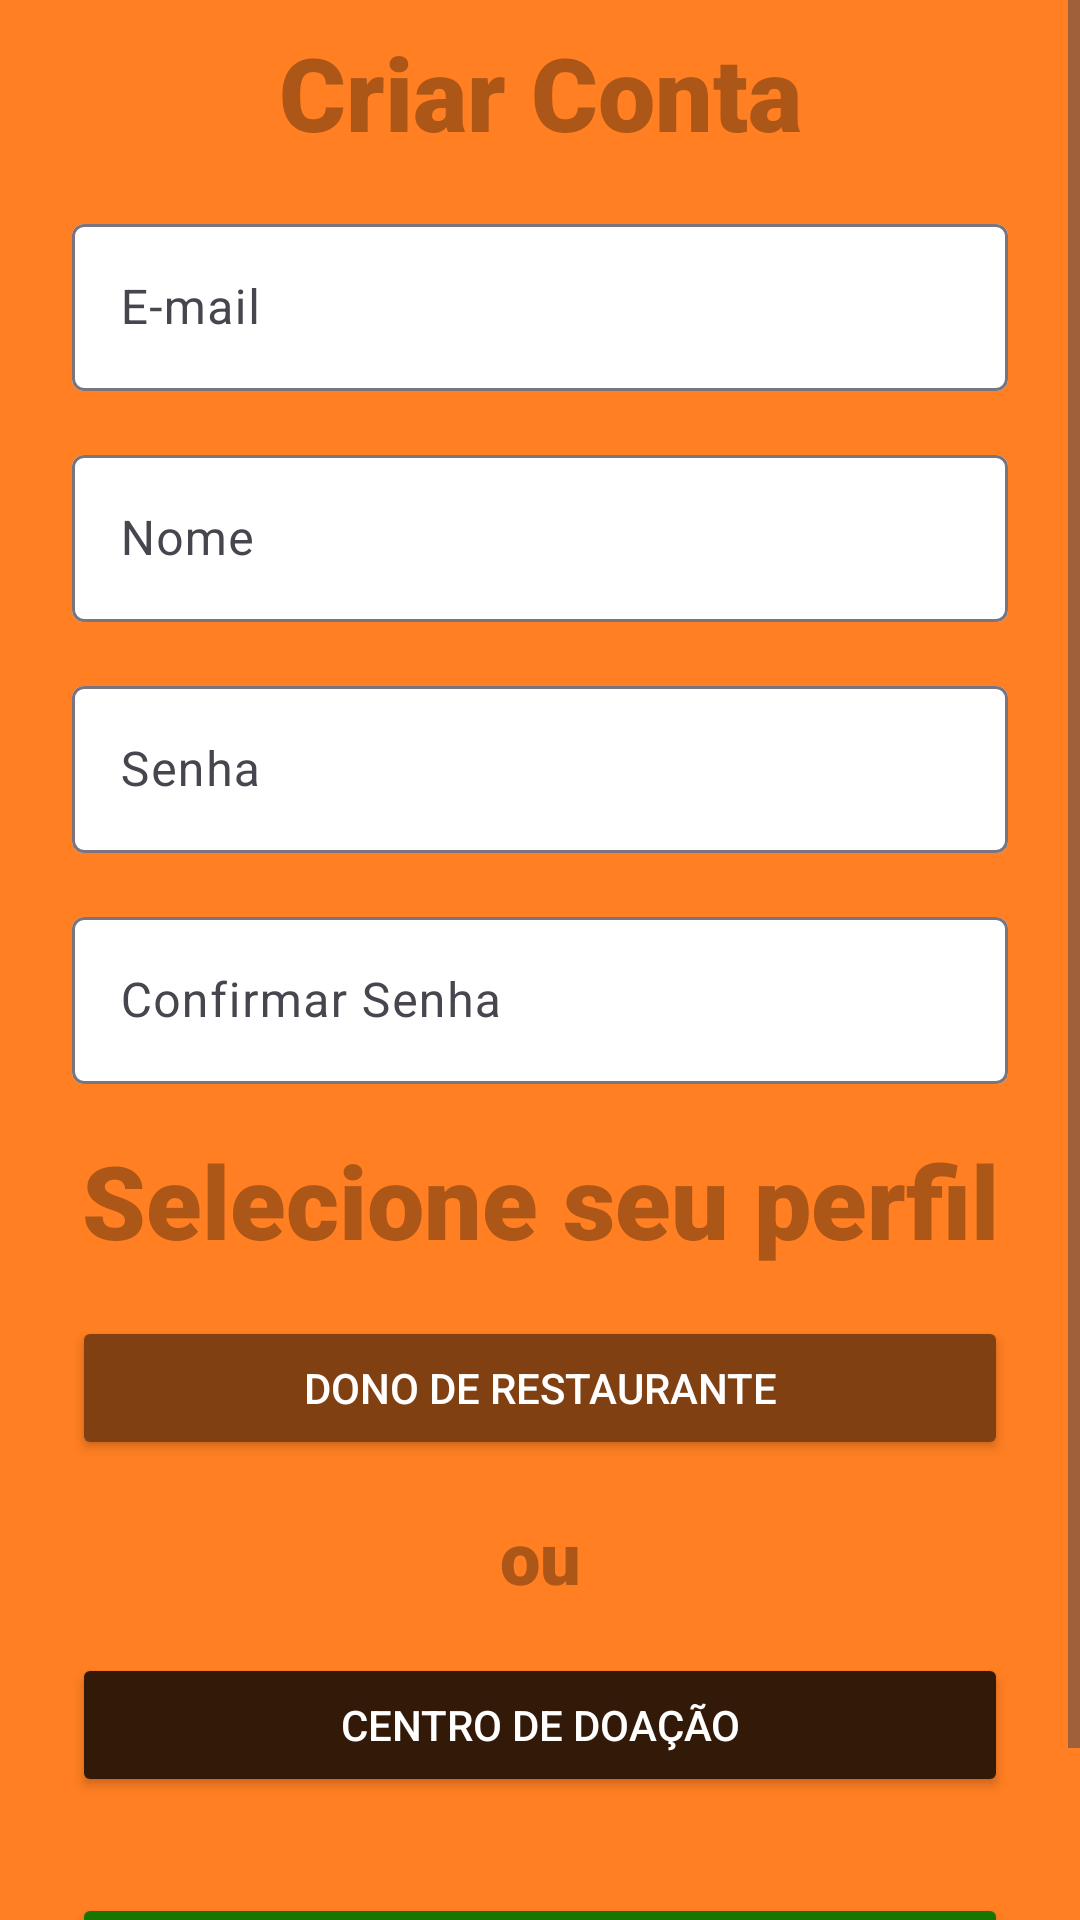

Reconstruct the res/layout file that produces this screen, plus the resources it refers to.
<!-- AndroidManifest.xml: application theme Theme.WasteWiseEats -->
<!-- res/layout/activity_criar_conta.xml -->
<?xml version="1.0" encoding="utf-8"?>
<ScrollView xmlns:android="http://schemas.android.com/apk/res/android"
    xmlns:app="http://schemas.android.com/apk/res-auto"
    xmlns:tools="http://schemas.android.com/tools"
    android:layout_width="match_parent"
    android:layout_height="match_parent"
    android:fillViewport="true">

    <LinearLayout

        android:id="@+id/main"
        android:layout_width="match_parent"
        android:layout_height="match_parent"
        android:background="@color/laranja"
        android:orientation="vertical"
        android:padding="8dp"
        tools:context=".CriarContaActivity">

        <TextView
            android:layout_width="match_parent"
            android:layout_height="wrap_content"
            android:fontFamily="sans-serif-black"
            android:gravity="center"
            android:text="Criar Conta"
            android:textColor="@color/marrom"
            android:textSize="34sp"
            android:textStyle="bold"
            app:layout_constraintBottom_toBottomOf="parent"
            app:layout_constraintEnd_toEndOf="parent"
            app:layout_constraintStart_toStartOf="parent"
            app:layout_constraintTop_toTopOf="parent" />

        <com.google.android.material.textfield.TextInputLayout
            android:layout_width="match_parent"
            android:layout_height="wrap_content"
            android:layout_margin="16dp"
            android:backgroundTint="#FFFFFF">

            <com.google.android.material.textfield.TextInputEditText
                android:id="@+id/email"
                android:layout_width="match_parent"
                android:layout_height="wrap_content"
                android:backgroundTint="#FFFFFF"
                android:backgroundTintMode="src_over"
                android:hint="E-mail" />
        </com.google.android.material.textfield.TextInputLayout>

        <com.google.android.material.textfield.TextInputLayout
            android:layout_width="match_parent"
            android:layout_height="wrap_content"
            android:layout_marginStart="16dp"
            android:layout_marginLeft="16dp"
            android:layout_marginTop="0dp"
            android:layout_marginEnd="16dp"
            android:layout_marginBottom="16dp">

            <com.google.android.material.textfield.TextInputEditText
                android:id="@+id/nome"
                android:layout_width="match_parent"
                android:layout_height="wrap_content"
                android:backgroundTint="#FFFFFF"
                android:backgroundTintMode="src_over"
                android:hint="Nome" />
        </com.google.android.material.textfield.TextInputLayout>

        <com.google.android.material.textfield.TextInputLayout
            android:layout_width="match_parent"
            android:layout_height="wrap_content"
            android:layout_marginStart="16dp"
            android:layout_marginLeft="16dp"
            android:layout_marginTop="0dp"
            android:layout_marginEnd="16dp"
            android:layout_marginBottom="16dp">

            <com.google.android.material.textfield.TextInputEditText
                android:id="@+id/senha"
                android:layout_width="match_parent"
                android:layout_height="wrap_content"
                android:backgroundTint="#FFFFFF"
                android:backgroundTintMode="src_over"
                android:hint="Senha" />
        </com.google.android.material.textfield.TextInputLayout>

        <com.google.android.material.textfield.TextInputLayout
            android:layout_width="match_parent"
            android:layout_height="wrap_content"
            android:layout_marginStart="16dp"
            android:layout_marginLeft="16dp"
            android:layout_marginTop="0dp"
            android:layout_marginEnd="16dp"
            android:layout_marginBottom="16dp">

            <com.google.android.material.textfield.TextInputEditText
                android:id="@+id/confirmarSenha"
                android:layout_width="match_parent"
                android:layout_height="wrap_content"
                android:backgroundTint="#FFFFFF"
                android:backgroundTintMode="src_over"
                android:hint="Confirmar Senha" />
        </com.google.android.material.textfield.TextInputLayout>

        <TextView
            android:layout_width="match_parent"
            android:layout_height="wrap_content"
            android:fontFamily="sans-serif-black"
            android:gravity="center"
            android:text="Selecione seu perfil"
            android:textColor="@color/marrom"
            android:textSize="34sp"
            android:textStyle="bold"
            app:layout_constraintBottom_toBottomOf="parent"
            app:layout_constraintEnd_toEndOf="parent"
            app:layout_constraintStart_toStartOf="parent"
            app:layout_constraintTop_toTopOf="parent" />

        <Button
            android:id="@+id/donoRestauranteBtn"
            android:layout_width="match_parent"
            android:layout_height="wrap_content"
            android:layout_margin="16dp"
            android:backgroundTint="@color/marromEscuro"
            android:text="Dono de Restaurante"
            android:textColor="#FFFFFF" />

        <TextView
            android:layout_width="match_parent"
            android:layout_height="wrap_content"
            android:fontFamily="sans-serif-black"
            android:gravity="center"
            android:text="ou"
            android:textColor="@color/marrom"
            android:textSize="24sp"
            android:textStyle="bold"
            app:layout_constraintBottom_toBottomOf="parent"
            app:layout_constraintEnd_toEndOf="parent"
            app:layout_constraintStart_toStartOf="parent"
            app:layout_constraintTop_toTopOf="parent" />

        <Button
            android:id="@+id/centroDoacao"
            android:layout_width="match_parent"
            android:layout_height="wrap_content"
            android:layout_margin="16dp"
            android:backgroundTint="@color/marromEscuroBlack"
            android:text="Centro de Doação"
            android:textColor="#FFFFFF" />

        <Button
            android:id="@+id/salvar"
            android:layout_width="match_parent"
            android:layout_height="wrap_content"
            android:layout_margin="16dp"
            android:backgroundTint="@color/verde"
            android:text="Salvar"
            android:textColor="#FFFFFF" />

    </LinearLayout>

</ScrollView>
<!-- resources referenced by this layout -->
<resources>
  <color name="laranja">#FF7F22</color>
  <color name="marrom">#AC5617</color>
  <color name="marromEscuro">#804011</color>
  <color name="marromEscuroBlack">#331907</color>
  <color name="verde">#177500</color>
  <style name="Theme.WasteWiseEats" parent="Base.Theme.WasteWiseEats" />
  <style name="Base.Theme.WasteWiseEats" parent="Theme.Material3.DayNight.NoActionBar">
          
          
      </style>
</resources>
